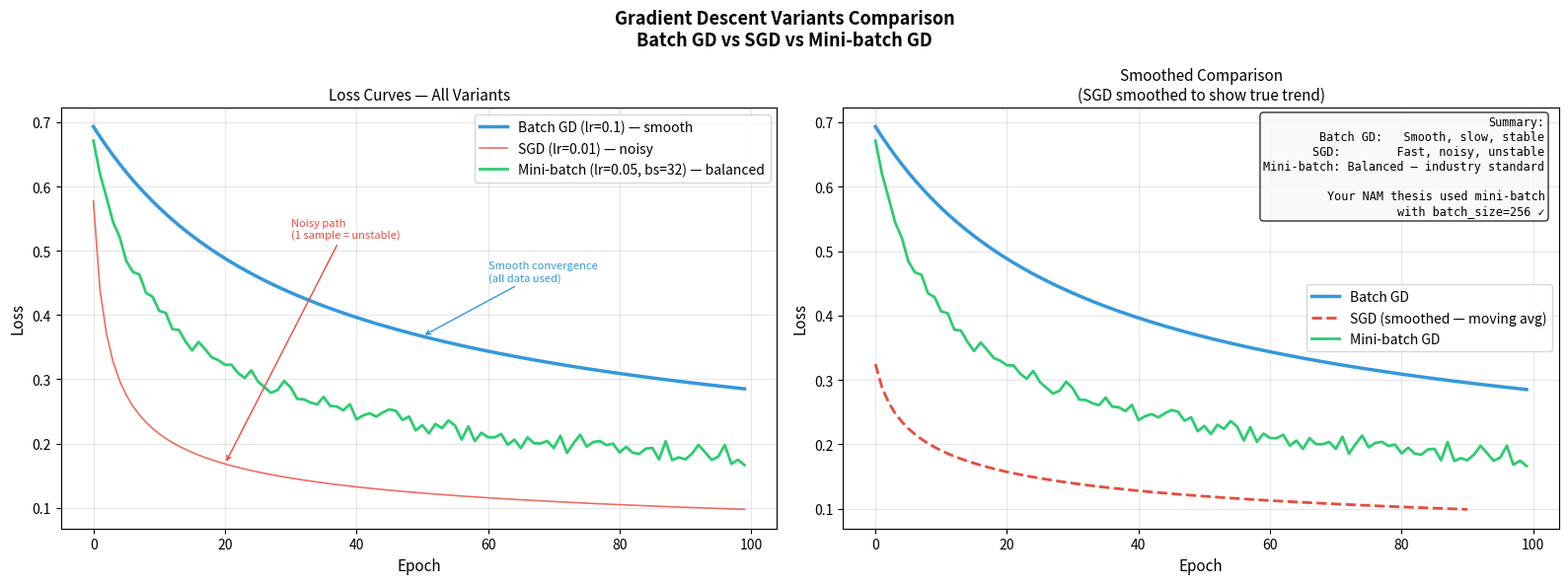

Generate this figure with matplotlib:
# 3_comparison.py
# Batch GD vs SGD vs Mini-batch comparison

import numpy as np
import matplotlib.pyplot as plt
import os

os.makedirs('outputs', exist_ok=True)
np.random.seed(42)

# ── Helper functions ──────────────────────────────────────
def sigmoid(z):
    return 1 / (1 + np.exp(-z))

def binary_cross_entropy(y_true, y_pred):
    y_pred = np.clip(y_pred, 1e-7, 1 - 1e-7)
    return -np.mean(
        y_true * np.log(y_pred) +
        (1 - y_true) * np.log(1 - y_pred)
    )

# ── Generate same data as logistic regression ─────────────
n = 200
disorder_severity    = np.random.randn(n)
treatment_readiness  = np.random.randn(n)

z_true    = 1.5 * disorder_severity + 2.0 * treatment_readiness
prob_true = sigmoid(z_true)
y         = (prob_true > 0.5).astype(int)
X         = np.column_stack([disorder_severity,
                              treatment_readiness])

print(f"Dataset: {n} samples, 2 features")
print(f"Class balance: {y.mean()*100:.1f}% seeks treatment")

# ── Core training function ────────────────────────────────
def gradient_descent_variants(X, y, variant='batch',
                               batch_size=32,
                               learning_rate=0.1,
                               n_epochs=100):
    """
    Train logistic regression with different GD variants.
    
    variant options:
        'batch'      → use ALL data per update
        'sgd'        → use 1 sample per update
        'mini_batch' → use batch_size samples per update
    """
    w = np.zeros(X.shape[1])
    b = 0.0
    n = len(X)
    losses = []

    for epoch in range(n_epochs):

        if variant == 'batch':
            batches = [np.arange(n)]

        elif variant == 'sgd':
            indices = np.random.permutation(n)
            batches = [[i] for i in indices]

        elif variant == 'mini_batch':
            indices = np.random.permutation(n)
            batches = [
                indices[i:i + batch_size]
                for i in range(0, n, batch_size)
            ]

        epoch_loss = 0

        for batch_idx in batches:
            X_batch = X[batch_idx]
            y_batch = y[batch_idx]

            # Forward pass
            z      = X_batch @ w + b
            y_pred = sigmoid(z)

            # Loss
            batch_loss  = binary_cross_entropy(y_batch, y_pred)
            epoch_loss += batch_loss

            # Gradients
            error = y_pred - y_batch
            dL_dw = (X_batch.T @ error) / len(batch_idx)
            dL_db = np.mean(error)

            # Divergence check
            if np.isnan(loss := batch_loss) or loss > 1e6:
                return losses  # return early if exploding

            # Weight update
            w = w - learning_rate * dL_dw
            b = b - learning_rate * dL_db

        losses.append(epoch_loss / len(batches))

    return losses


# ── Run all three variants ────────────────────────────────
print("\nTraining three variants...")

print("  [1/3] Batch GD...")
batch_losses = gradient_descent_variants(
    X, y,
    variant='batch',
    learning_rate=0.1,
    n_epochs=100
)

print("  [2/3] SGD...")
sgd_losses = gradient_descent_variants(
    X, y,
    variant='sgd',
    learning_rate=0.01,
    n_epochs=100
)

print("  [3/3] Mini-batch GD...")
minibatch_losses = gradient_descent_variants(
    X, y,
    variant='mini_batch',
    batch_size=32,
    learning_rate=0.05,
    n_epochs=100
)

print(f"\nFinal losses:")
print(f"  Batch GD:    {batch_losses[-1]:.4f}")
print(f"  SGD:         {sgd_losses[-1]:.4f}")
print(f"  Mini-batch:  {minibatch_losses[-1]:.4f}")

# ── Plot comparison ───────────────────────────────────────
fig, axes = plt.subplots(1, 2, figsize=(16, 6))
fig.suptitle(
    'Gradient Descent Variants Comparison\n'
    'Batch GD vs SGD vs Mini-batch GD',
    fontsize=13, fontweight='bold'
)

# Plot 1: All three on same axis
ax = axes[0]
ax.plot(batch_losses,
        linewidth=2.5, color='#3498db',
        label=f'Batch GD (lr=0.1) — smooth')
ax.plot(sgd_losses,
        linewidth=1.2, color='#e74c3c',
        alpha=0.8, label=f'SGD (lr=0.01) — noisy')
ax.plot(minibatch_losses,
        linewidth=2.0, color='#2ecc71',
        label=f'Mini-batch (lr=0.05, bs=32) — balanced')

ax.set_xlabel('Epoch', fontsize=11)
ax.set_ylabel('Loss', fontsize=11)
ax.set_title('Loss Curves — All Variants', fontsize=11)
ax.legend(fontsize=10)
ax.grid(alpha=0.3)

# Annotate
ax.annotate(
    'Smooth convergence\n(all data used)',
    xy=(50, batch_losses[50]),
    xytext=(60, batch_losses[10] * 0.8),
    arrowprops=dict(arrowstyle='->', color='#3498db'),
    fontsize=8, color='#3498db'
)

ax.annotate(
    'Noisy path\n(1 sample = unstable)',
    xy=(20, sgd_losses[20]),
    xytext=(30, max(sgd_losses[:50]) * 0.9),
    arrowprops=dict(arrowstyle='->', color='#e74c3c'),
    fontsize=8, color='#e74c3c'
)

# Plot 2: Smoothed SGD to show it DOES converge
ax2 = axes[1]

# Smooth SGD with moving average
window = 10
sgd_smooth = np.convolve(
    sgd_losses,
    np.ones(window)/window,
    mode='valid'
)

ax2.plot(batch_losses,
         linewidth=2.5, color='#3498db',
         label='Batch GD')
ax2.plot(range(len(sgd_smooth)), sgd_smooth,
         linewidth=2, color='#e74c3c',
         linestyle='--',
         label='SGD (smoothed — moving avg)')
ax2.plot(minibatch_losses,
         linewidth=2.0, color='#2ecc71',
         label='Mini-batch GD')

ax2.set_xlabel('Epoch', fontsize=11)
ax2.set_ylabel('Loss', fontsize=11)
ax2.set_title('Smoothed Comparison\n'
              '(SGD smoothed to show true trend)',
              fontsize=11)
ax2.legend(fontsize=10)
ax2.grid(alpha=0.3)

# Add summary box
summary = (
    "Summary:\n"
    "Batch GD:   Smooth, slow, stable\n"
    "SGD:        Fast, noisy, unstable\n"
    "Mini-batch: Balanced — industry standard\n"
    "\nYour NAM thesis used mini-batch\n"
    "with batch_size=256 ✓"
)
ax2.text(
    0.98, 0.98, summary,
    transform=ax2.transAxes,
    fontsize=8.5,
    verticalalignment='top',
    horizontalalignment='right',
    fontfamily='monospace',
    bbox=dict(boxstyle='round', facecolor='#f8f9fa',
              alpha=0.8)
)

plt.tight_layout()
plt.savefig('outputs/gd_comparison.png',
            dpi=300, bbox_inches='tight')
plt.show()
print("\n✓ Saved: outputs/gd_comparison.png")

# ── Key insight print ─────────────────────────────────────
print("""
KEY INSIGHT:
─────────────────────────────────────────────────
Your NAM thesis code used:
    batch_size = 256
    optimizer  = Adam (adaptive mini-batch GD)
    
This is mini-batch gradient descent.
3,279 samples / 256 batch = ~13 steps per epoch
78 epochs × 13 steps = ~1,014 weight updates

Each update used exactly the math in this file.
─────────────────────────────────────────────────
""")
